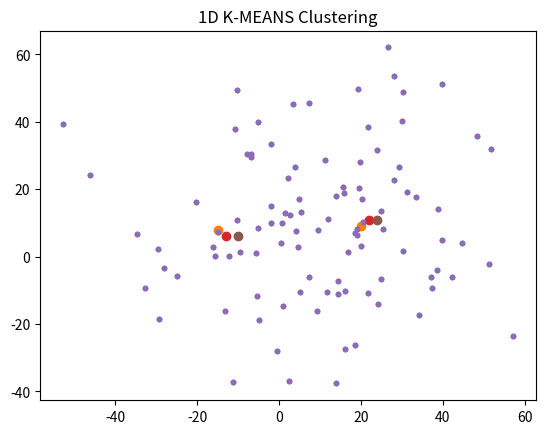

Python code for this plot:
import numpy as np
import matplotlib.pyplot as plt
import math

def plotten():
    plt.title('1D K-MEANS Clustering')
    plt.plot(data[:,0],data[:,1],'.')
    plt.plot(center[:,0],center[:,1],'o')
    plt.show()

# Generierung von Beispieldaten
points = 100
posData1 = 10
posData2 = 50
spread = 20
dimension = 2
data = np.random.normal(posData1,spread,(points,dimension))
dataLen = np.size(data)

# Generierung von Initialzentren
center = np.array([[-20, 20], [20, 20]])

# Zuordnung der Datenpunkte zu den Zentren
label = np.zeros(99)

#plotten()

for i in range(3):
    sum1 = [0, 0]
    sum2 = [0, 0]
    count1 = 0
    count2 = 0

    diff1 = []
    diff2 = []
    for j in range(99):
        print(j)
        diff1.append(math.sqrt((data[j][0]-center[0][0])**2 + (data[j][1]-center[0][1])**2))
        diff2.append(math.sqrt((data[j][0]-center[1][0])**2 + (data[j][1]-center[1][1])**2))
    
    print(diff1)

    for z in range(99):
        if diff1[z] < diff2[z]:
            label[z] = 1
            sum1[0] += data[z][0]
            sum1[1] += data[z][1]
            count1 += 1
        else:
            label[z] = 2
            sum2[0] += data[z][0]
            sum2[1] += data[z][1]
            count2 += 1

    center[0][0] = sum1[0] / count1
    center[0][1] = sum1[1] / count1
    center[1][0] = sum2[0] / count2
    center[1][1] = sum2[1] / count2

    plotten()